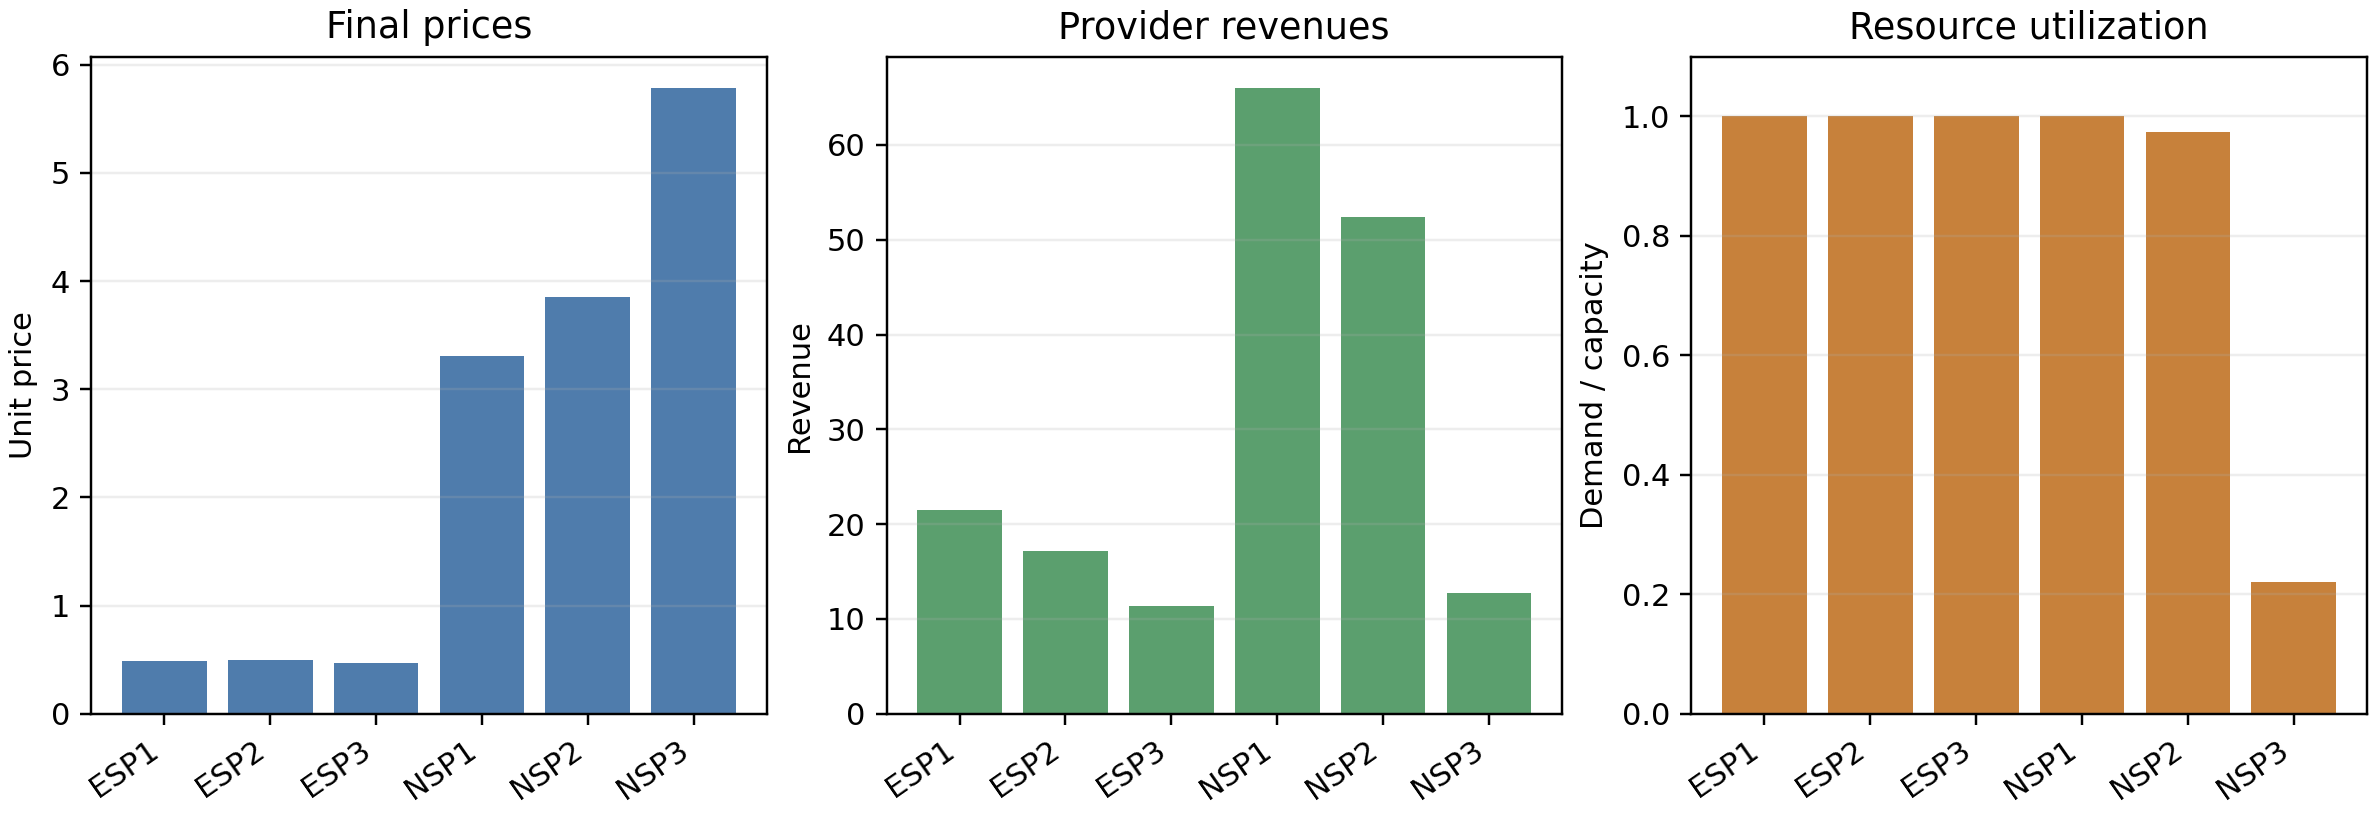

Values plotted in this chart, from the file beside it:
provider, kind, index, price, cost, capacity, demand, utilization, revenue, served_users
ESP1, ESP, 1, 0.4863, 0.008, 45.0, 45, 1, 21.52, 7
ESP2, ESP, 2, 0.5, 0.01, 35.0, 35.0, 1.0, 17.15, 5
ESP3, ESP, 3, 0.4682, 0.013, 25.0, 25.0, 1.0, 11.38, 4
NSP1, NSP, 1, 3.309, 0.007, 20.0, 20.0, 1.0, 66.03, 9
NSP2, NSP, 2, 3.852, 0.01, 14.0, 13.63, 0.9738, 52.38, 6
NSP3, NSP, 3, 5.787, 0.014, 10.0, 2.204, 0.2204, 12.72, 1
